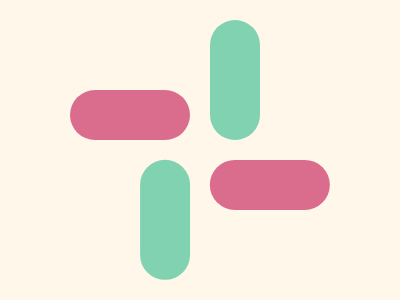

Recreate this image using only HTML and CSS.

<!-- Here added closing tags to format the code properly -->
<!-- Method 1 -->
<p></p>
<style>
    * {
        --a: #FFF8EA;
        background: var(--a);

        * {
            position: fixed;
            padding: 25 60;
            --a: #DA6C8E;
            border-radius: 1in;
            margin: 90 70;
            box-shadow: 148q 74q var(--a);

            * {
                --a: #81D2B0;
                rotate: 90deg;
                margin: -60 45
            }
        }
    }
</style>